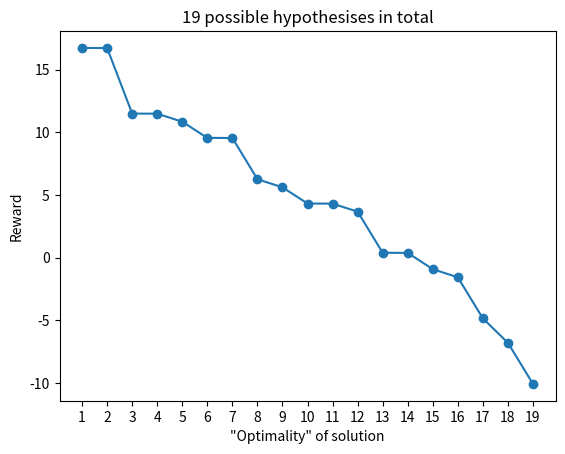

Write the Python code that produced this figure.
import numpy as np
import matplotlib.pyplot as plt



def unassigned_customers_exist(customers):
    return (customers < 0).any() # We use -1 for unassigned


def auction(A, eps=0.001):
    m, n = A.shape
    unassigned_queue = np.arange(n)
    assigned_tracks = np.full(n, -1, dtype=int) # -1 indicates unassigned track
    prices = np.zeros(m)
    preffered_items = np.empty(n, dtype=int)

    while unassigned_queue.size > 0:
        t_star = int(unassigned_queue[0])
        unassigned_queue = unassigned_queue[1:] # Poor man's pop

        # # This for loop probably not needed??
        # for k, rewards in zip(range(n), A.T):
        #     preffered_items[k] = int((rewards - prices).argmax())
        
        # i_star = int(preffered_items[t_star])
        i_star = (A.T[t_star] - prices).argmax()
        prev_owner, = np.where(assigned_tracks==i_star)
        assigned_tracks[t_star] = i_star
        if prev_owner.size > 0: # The item has a previous owner
            assert prev_owner.shape[0] == 1, f"multiple owners of same item, prev_owner = {prev_owner}"
            assigned_tracks[prev_owner] = -1
            unassigned_queue = np.append(unassigned_queue, prev_owner)

        values = np.delete(A.T[t_star] - prices, i_star)
        y = A[i_star, t_star] - values.max()
        prices[i_star] = prices[i_star] + y + eps

    return assigned_tracks


def calc_reward(problem_solution_pair):
    As, Ap = problem_solution_pair
    items = As
    customers = np.arange(As.shape[0])
    reward = Ap[items, customers].sum()

    return reward


def find_best_problem_solution_pair_idx(problem_solution_set):
    best_reward = -np.inf
    idx = 0
    for k, ps_pair in enumerate(problem_solution_set):
        curr_reward = calc_reward(ps_pair)
        if curr_reward > best_reward:
            best_reward = curr_reward
            idx = k

    return idx

def valid_solution(ps_pair):
    reward = calc_reward(ps_pair)
    return np.isfinite(reward)


def solution_problem_pair_exists(pair, L):
    As, Ap = pair
    for (Qs, Qp) in L:
        if np.allclose(As, Qs):
            return True

    return False


def murtys(A, N):
    m, n = A.shape
    As = auction(A)
    L = [(As, A)]
    R = []

    l = 0

    while len(L) > 0:
        k = find_best_problem_solution_pair_idx(L)
        Ms, Mp = L.pop(k)
        R.append((Ms, Mp))

        if len(R) == N:
            break

        P = Mp.copy() # Do we need copy here?
        i = Ms[0]

        locked_targets = [] # For keeping track of associations made so far
        item_idxs = np.arange(Mp.shape[0]) # For mapping between reduced-problem measurement index and original problem measurement index

        for t in range(n):
            # Step (a): Solve current problem by prohibiting first tracks original association. Will always be column 0
            P[i, 0] = -np.inf
            if not (~np.isfinite(P[:,0])).all():
                S = auction(P)
                if valid_solution((S, P)):
                    # The solution Qs will in general miss the removed track associations, append them here before storing 
                    Qs = np.append(locked_targets, item_idxs[S]).astype(int)

                    # Construct copy of original problem. All previous targets that are removed from current reduced problem will have correct association value here, we only need to change current target
                    Qp = Mp.copy()
                    org_i = item_idxs[i] # Look up what row in original problem 
                    Qp[org_i,t] = -np.inf

                    pair = (Qs, Qp)

                    if not solution_problem_pair_exists(pair, L):
                        L.append(pair)


            locked_targets.append(item_idxs[i])
            item_idxs = np.delete(item_idxs, i)

            P = np.delete(P[:,1:], i, axis=0) # Remove current target and its association
            if P.size == 0:
                break # If we have no more targets to associate, we are at the bottom
            # S = auction(P) # Rerun auction on reduced problem
            # i = S[0]
            i, = np.where(item_idxs==Ms[t+1])[0]

    return R


def compute_number_of_possible_assos(A):
    if A.shape[1] == 1:
        return np.isfinite(A).sum()
    
    s = 0
    A0 = A[:,0]
    valid_choices = np.isfinite(A0)
    idxs, = np.where(valid_choices)
    for i in idxs:
        Asub = np.delete(A[:,1:], i, axis=0)
        s += compute_number_of_possible_assos(Asub)

    return s


if __name__ == "__main__":
    A = np.array([
        [  -5.69,    5.37, -np.inf],
        [-np.inf,    -3.8,    6.58],
        [   4.78, -np.inf, -np.inf],
        [-np.inf,    5.36, -np.inf],
        [  -0.46, -np.inf, -np.inf],
        [-np.inf,   -0.52, -np.inf],
        [-np.inf, -np.inf,   -0.60]
    ])


    s = compute_number_of_possible_assos(A)
    print(f"number of possible assos: {s}")

    N = 19

    R = murtys(A, N)

    rewards = np.empty(N)

    for k, (assignments, problem) in enumerate(R):
        print(f"---------------\nassignement {k+1}")
        reward = calc_reward((assignments, problem))
        rewards[k] = reward
        print(f"reward: {reward}")
        for t, j in enumerate(assignments):
            print(f"a({t+1}) = {j+1}")

    assert (np.abs(np.diff(rewards)) > 1e-6).all(), "some rewards are very similar"

    plt.plot(np.arange(N)+1, rewards, 'o-')
    plt.xticks(np.arange(N)+1)
    plt.ylabel('Reward')
    plt.xlabel('"Optimality" of solution')
    plt.title(f"{N} possible hypothesises in total")
    plt.show()